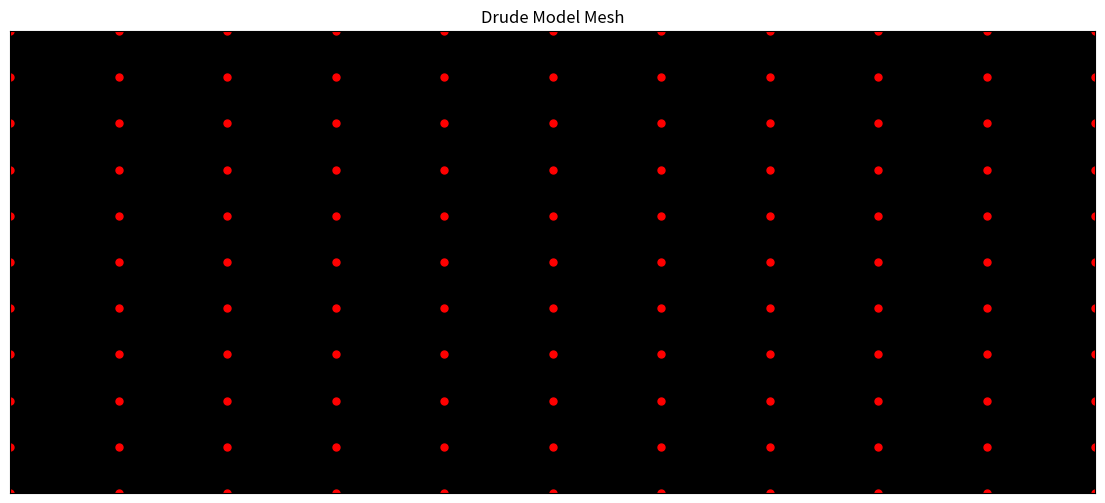
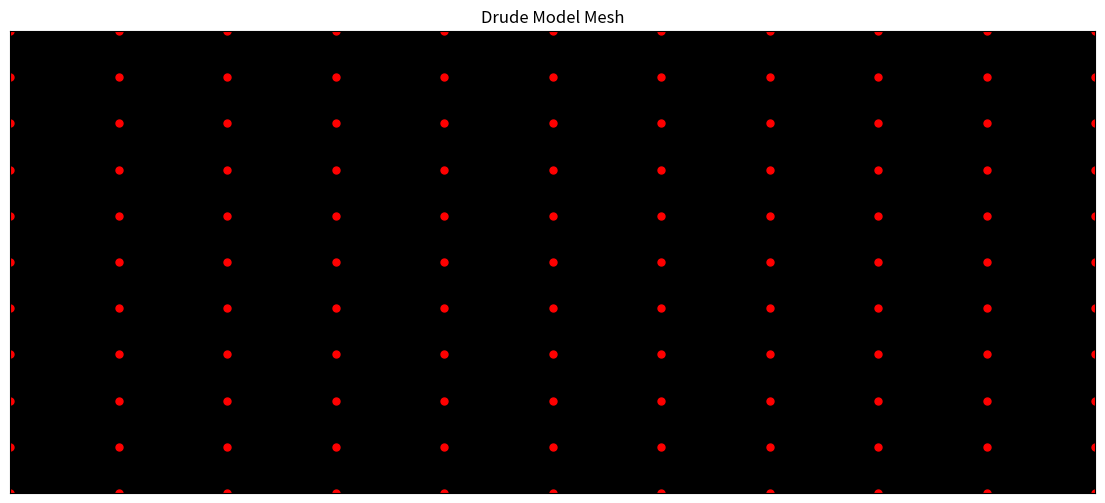
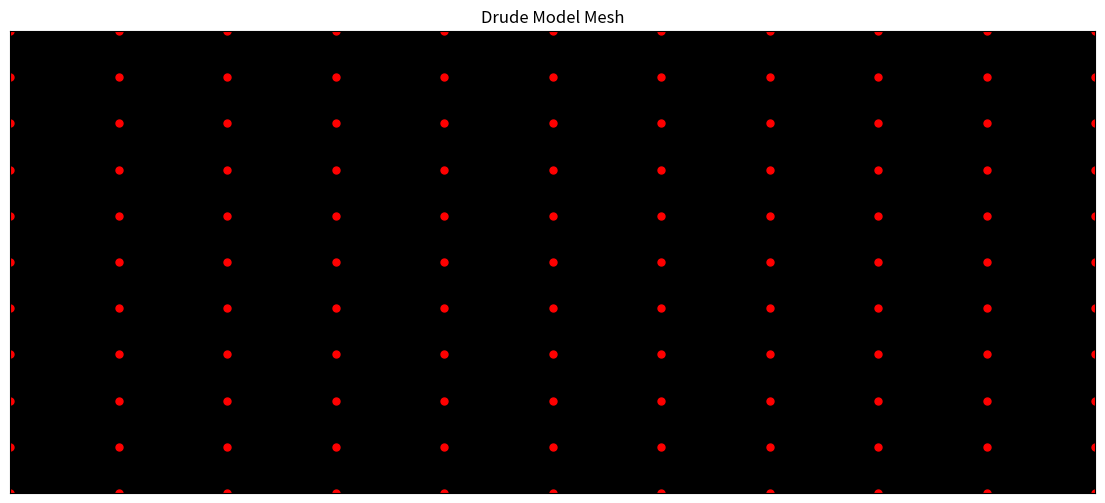
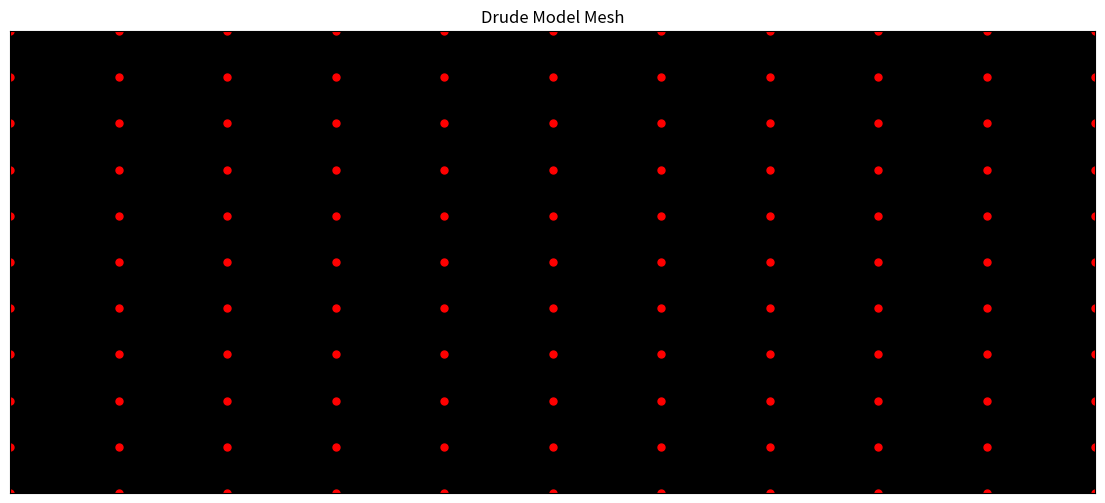
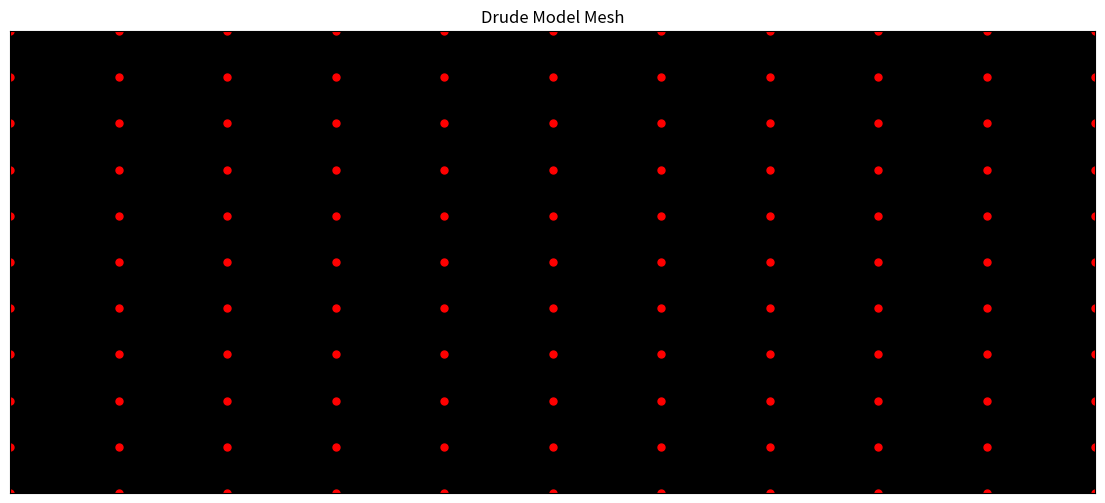
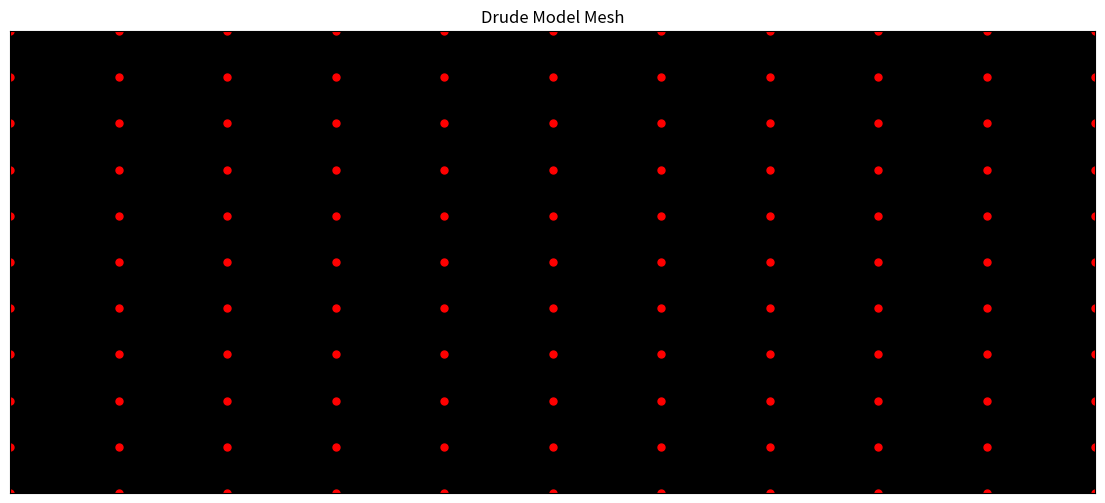
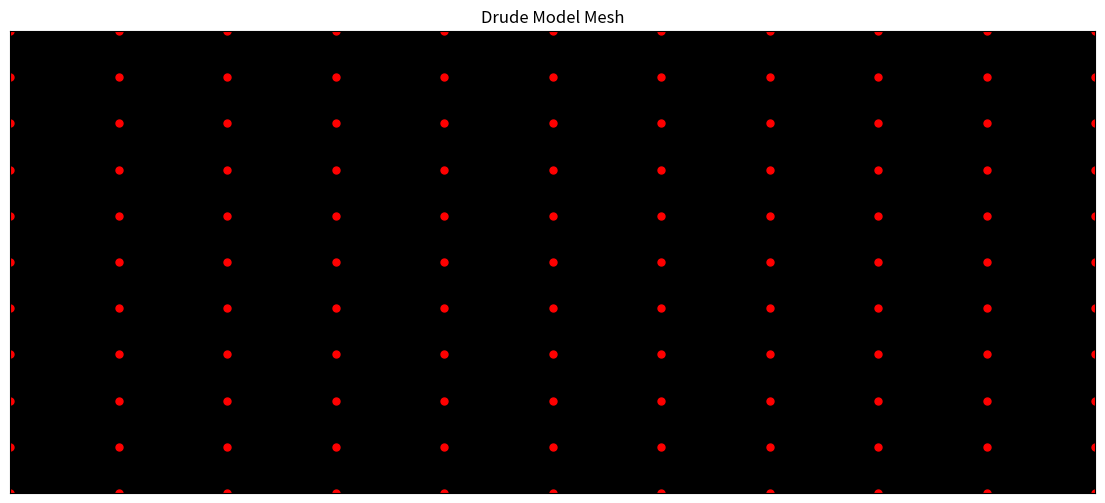
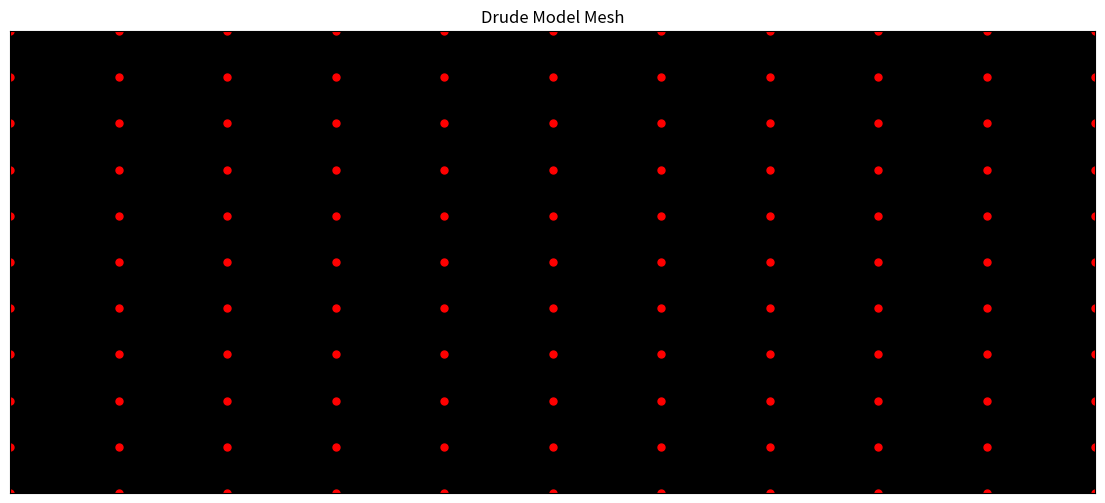
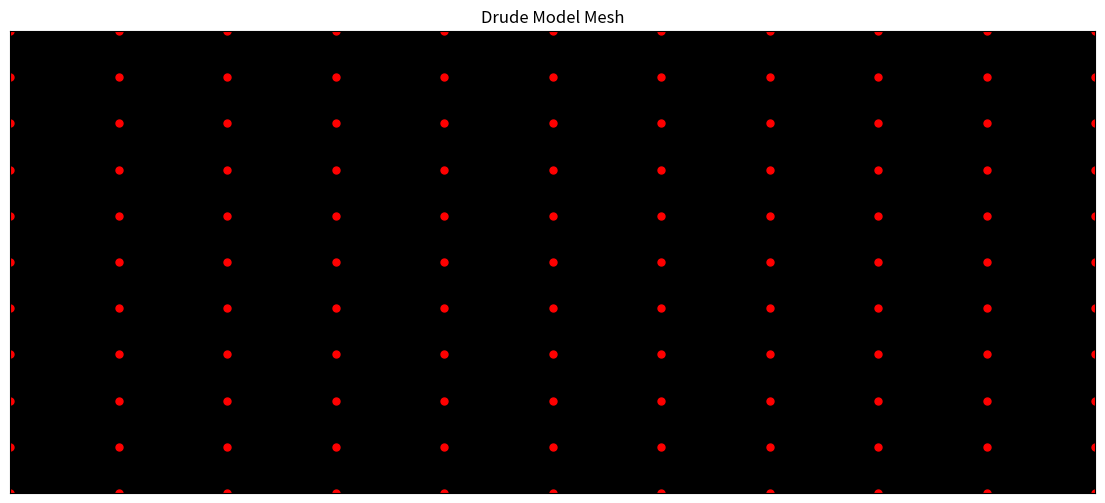
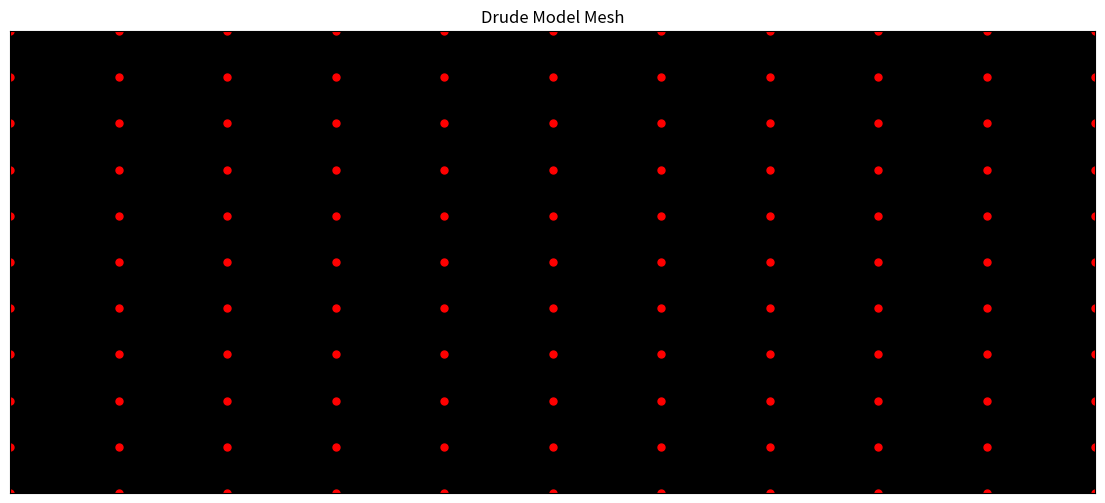

Here is the Python script that generated these plots, in order:
import numpy as np
import matplotlib.pyplot as plt

# NEED TO:
#   - Fix plot
#   - Add animation with mp4 output
#   - Add colision to electrons
#   - Activate or disable electron-electron forces and electron-nucleon forces

k = np.float64(8.99*10E9) # N.m²/C²
q = np.float64(1.6*10E-19) # C
me = np.float64(9.109E-31) # kg
dt = 0.01

class Electron:
    def __init__(self, id, x, y, vx, vy):
        self.x = x
        self.y = y
        self.vx = vx
        self.vy = vy
        self.ax = 0
        self.ay = 0
        self.id = id
        self.m = me
        self.q = -q  # Electron charge

    def update(self):	# need make it better
        self.ax = self.fx/self.m
        self.ay = self.fy/self.m
        self.x += self.vx * dt + 0.5*self.ax*dt**2
        self.y += self.vy * dt + 0.5*self.ay*dt**2
        self.vx += self.ax * dt
        self.vy += self.ay * dt

    def verify_limits(self, x_lim, y_lim):
        if abs(self.x) >= x_lim:
            self.x *= -1
        if abs(self.y) >= x_lim:
            self.y *= -1
            
    def type(self):
        return "Electron"
    
    def getForce(self, particles):
        self.fx = 0
        self.fy = 0
        for p in particles:
            if self.id != p.id:
                d = np.sqrt((p.x - self.x)**2 + (p.y - self.y)**2)
                fe = k*q*p.q/d**3
                self.fx += fe*(p.x - self.x)
                self.fy += fe*(p.y - self.y)

class Nucleon:
    def __init__(self, id, x, y, Z):
        # definir m e q com base no tipo de átomo, definir alguns tipos
        #print("{} created at ({}, {}) ".format(self.type(), x, y))
        self.Z = Z
        self.q = q*self.Z
        self.x = x
        self.y = y
        self.id = id

    def type(self):
        return "Nucleon"

class Mesh:
    def __init__(self, width, length, atom):
        self.atom = atom
        match atom:
            case "Al":
                self.Z = 13 # Protons
                self.lattice = 404.95E-12 # m
            case "Cu":
                self.Z = 29 # Protons
                self.lattice = 361.49E-12 # m
            case "Fe":
                self.Z = 26 # Protons
                self.lattice = 286.65E-12 # m
            case "Au":
                self.Z = 79 # Protons
                self.lattice = 407.82E-12 # m
        self.width = width
        self.length = length
        self.particles = []
        self.n_atoms = 10
    
    def getWidth(self):
        return self.width
    
    def getLength(self):
        return self.length

    def add(self, x):
        self.particles.append(x)

    def backgroundMesh(self):   # Add nucleons to mesh
        id=0
        for i in range(self.n_atoms+1):
            for j in range(self.n_atoms+1):
                self.add(Nucleon(id, i*self.width/self.n_atoms, j*self.length/self.n_atoms, self.Z))
                id += 1
    
    def show(self):
        global ax
        for p in self.particles:
            match p.type():
                case "Electron":
                    plt.plot(p.x, p.y, 'ob', markersize=5)
                case "Nucleon":
                    plt.plot(p.x, p.y, 'or', markersize=5)
        plt.show()

    def configurePlot(self):
        fig, ax = plt.subplots(1, figsize=(14,6))
        ax.tick_params(left = False, right = False , labelleft = False ,labelbottom = False, bottom = False)
        ax.set_title("Drude Model Mesh")
        ax.set_xlim(0, self.width)
        ax.set_ylim(0, self.length)
        ax.set_facecolor("black")

# MAIN CODE
mesh = Mesh(width=0.0005, length=0.001, atom="Cu")  # in meters
mesh.backgroundMesh()
mesh.add(Electron(41, mesh.getWidth()/3, mesh.getLength()/3, 0, 0))

ylim = mesh.getWidth()
xlim = mesh.getLength()

print([i.type() for i in mesh.particles])
for t in range(0, 10):
    mesh.configurePlot()
    for p in mesh.particles:
        if p.type() == "Electron":
            p.verify_limits(xlim, ylim)
            p.getForce(mesh.particles)
    for p in mesh.particles:
        if p.type() == "Electron":
            p.update()
    mesh.show()